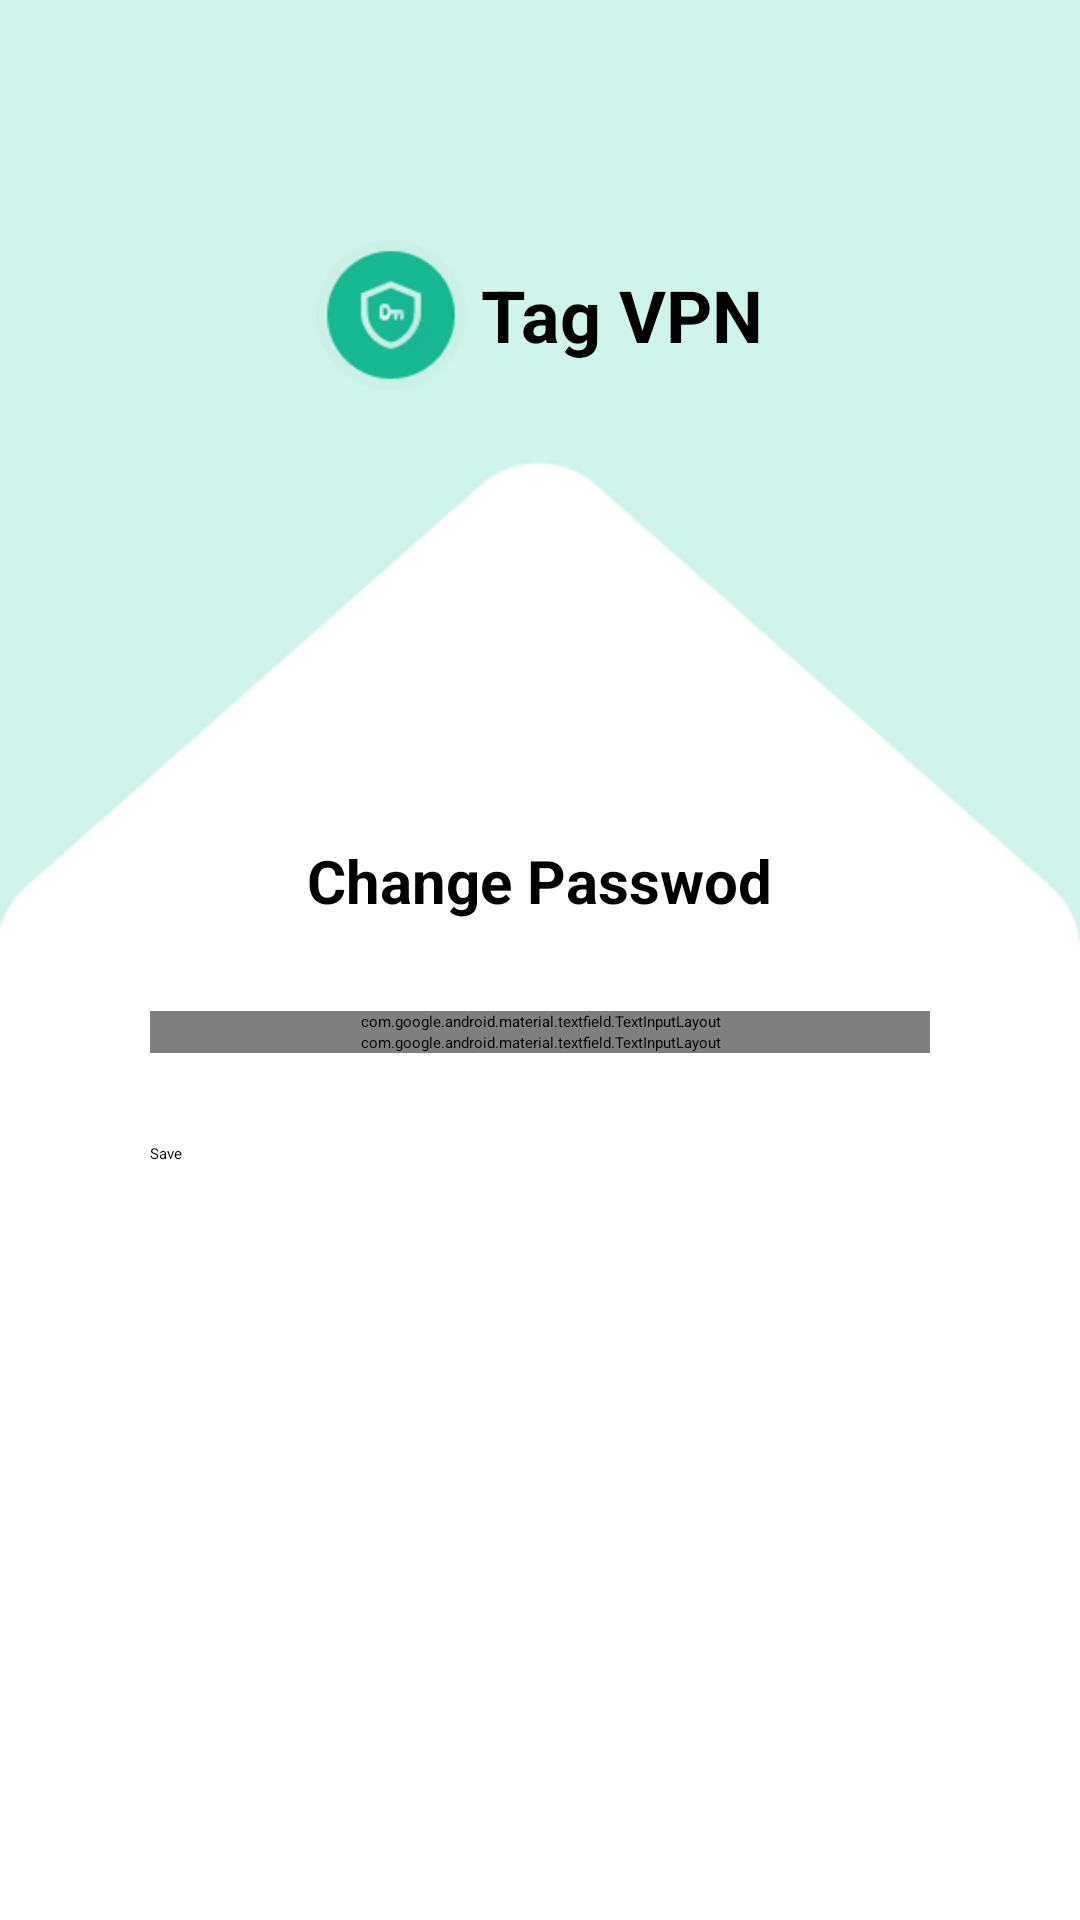

Android layout source for this screen:
<!-- AndroidManifest.xml: application theme Theme.TagVPN -->
<!-- res/layout/activity_change_pass.xml -->
<?xml version="1.0" encoding="utf-8"?>
<LinearLayout xmlns:android="http://schemas.android.com/apk/res/android"
    xmlns:app="http://schemas.android.com/apk/res-auto"
    xmlns:tools="http://schemas.android.com/tools"
    android:layout_width="match_parent"
    android:orientation="vertical"
    android:layout_height="match_parent"
    android:background="@drawable/authback"
    tools:context=".view.ChangePassActivity">

    <ScrollView
        android:layout_width="match_parent"
        android:layout_height="match_parent">

        <LinearLayout
            android:orientation="vertical"

            android:layout_width="match_parent"
            android:layout_height="match_parent">


            <LinearLayout
                android:orientation="horizontal"
                android:gravity="center"
                android:layout_marginTop="80dp"
                android:layout_width="match_parent"
                android:layout_height="wrap_content">

                <ImageView
                    android:layout_width="50dp"
                    android:layout_height="50dp"
                    android:src="@drawable/logv"/>
                <TextView
                    android:layout_width="wrap_content"
                    android:layout_height="wrap_content"
                    android:text="@string/app_name"
                    android:layout_marginLeft="5dp"
                    android:layout_gravity="center"
                    android:textColor="@color/black"
                    android:textStyle="bold"
                    android:textSize="24sp"/>
            </LinearLayout>


            <TextView
                android:layout_width="wrap_content"
                android:layout_height="wrap_content"
                android:text="Change Passwod"
                android:layout_marginTop="150dp"
                android:layout_gravity="center"
                android:textColor="@color/black"
                android:textStyle="bold"
                android:textSize="20sp"/>



            <com.google.android.material.textfield.TextInputLayout
                android:id="@+id/textInputLayout"
                style="@style/Widget.MaterialComponents.TextInputLayout.FilledBox.Dense"
                android:layout_width="match_parent"
                android:layout_height="wrap_content"
                android:layout_marginStart="50dp"
                android:layout_marginTop="30dp"
                android:layout_marginEnd="50dp"
                app:passwordToggleEnabled="true"
                app:helperTextTextColor="@color/purple_700"
                app:layout_constraintEnd_toEndOf="parent"
                app:layout_constraintStart_toStartOf="parent"
                app:layout_constraintTop_toBottomOf="@+id/textView4">

                <com.google.android.material.textfield.TextInputEditText
                    android:id="@+id/number_login"
                    android:layout_width="match_parent"
                    android:layout_height="wrap_content"
                    android:hint="New Password"
                    android:background="@android:color/transparent"
                    android:paddingTop="35dp"

                    android:inputType="textPassword"
                    android:textColor="@color/black"
                    />
            </com.google.android.material.textfield.TextInputLayout>
            <com.google.android.material.textfield.TextInputLayout
                android:id="@+id/textInputLayout2"
                style="@style/Widget.MaterialComponents.TextInputLayout.FilledBox.Dense"
                android:layout_width="match_parent"
                android:layout_height="wrap_content"
                android:layout_marginStart="50dp"
                android:layout_marginEnd="50dp"
                app:passwordToggleEnabled="true"
                app:helperTextTextColor="@color/purple_700"
                app:layout_constraintEnd_toEndOf="parent"
                app:layout_constraintStart_toStartOf="parent"
                app:layout_constraintTop_toBottomOf="@+id/textView4">

                <com.google.android.material.textfield.TextInputEditText
                    android:id="@+id/number_login2"
                    android:layout_width="match_parent"
                    android:layout_height="wrap_content"
                    android:hint="Confirm Passsword"
                    android:paddingTop="35dp"
                    android:background="@android:color/transparent"
                    android:inputType="textPassword"
                    android:textColor="@color/black"
                    />
            </com.google.android.material.textfield.TextInputLayout>



            <Button
                android:layout_marginStart="50dp"
                android:layout_marginTop="30dp"
                android:layout_marginEnd="50dp"
                android:layout_marginBottom="20dp"
                android:background="@drawable/button_shape"
                android:layout_width="match_parent"
                android:layout_height="wrap_content"
                android:text="Save"/>







        </LinearLayout>



    </ScrollView>

</LinearLayout>
<!-- resources referenced by this layout -->
<resources>
  <color name="black">#FF000000</color>
  <color name="purple_700">#129374</color>
  <!-- drawable authback: png bitmap (drawable, 16695 bytes) -->
  <!-- drawable logv: png bitmap (drawable, 4088 bytes) -->
  <string name="app_name">Tag VPN</string>
  <style name="Theme.TagVPN" parent="Theme.MaterialComponents.Light.NoActionBar">
          
          <item name="colorPrimary">@color/purple_500</item>
          <item name="colorPrimaryVariant">@color/purple_700</item>
          <item name="colorOnPrimary">@color/white</item>
          
          <item name="colorSecondary">@color/teal_200</item>
          <item name="colorSecondaryVariant">@color/teal_700</item>
          <item name="colorOnSecondary">@color/black</item>
          
          <item name="android:statusBarColor">?attr/colorPrimaryVariant</item>
          
          <item name="android:fontFamily">@font/poppins</item>
          <item name="drawerArrowStyle">@style/DrawerArrowStyle</item>
      </style>
  <color name="purple_500">#129374</color>
  <color name="white">#FFFFFFFF</color>
  <color name="teal_200">#FF03DAC5</color>
  <color name="teal_700">#FF018786</color>
  <style name="DrawerArrowStyle" parent="Widget.AppCompat.DrawerArrowToggle">
          <item name="color">@android:color/black</item>
      </style>
</resources>
